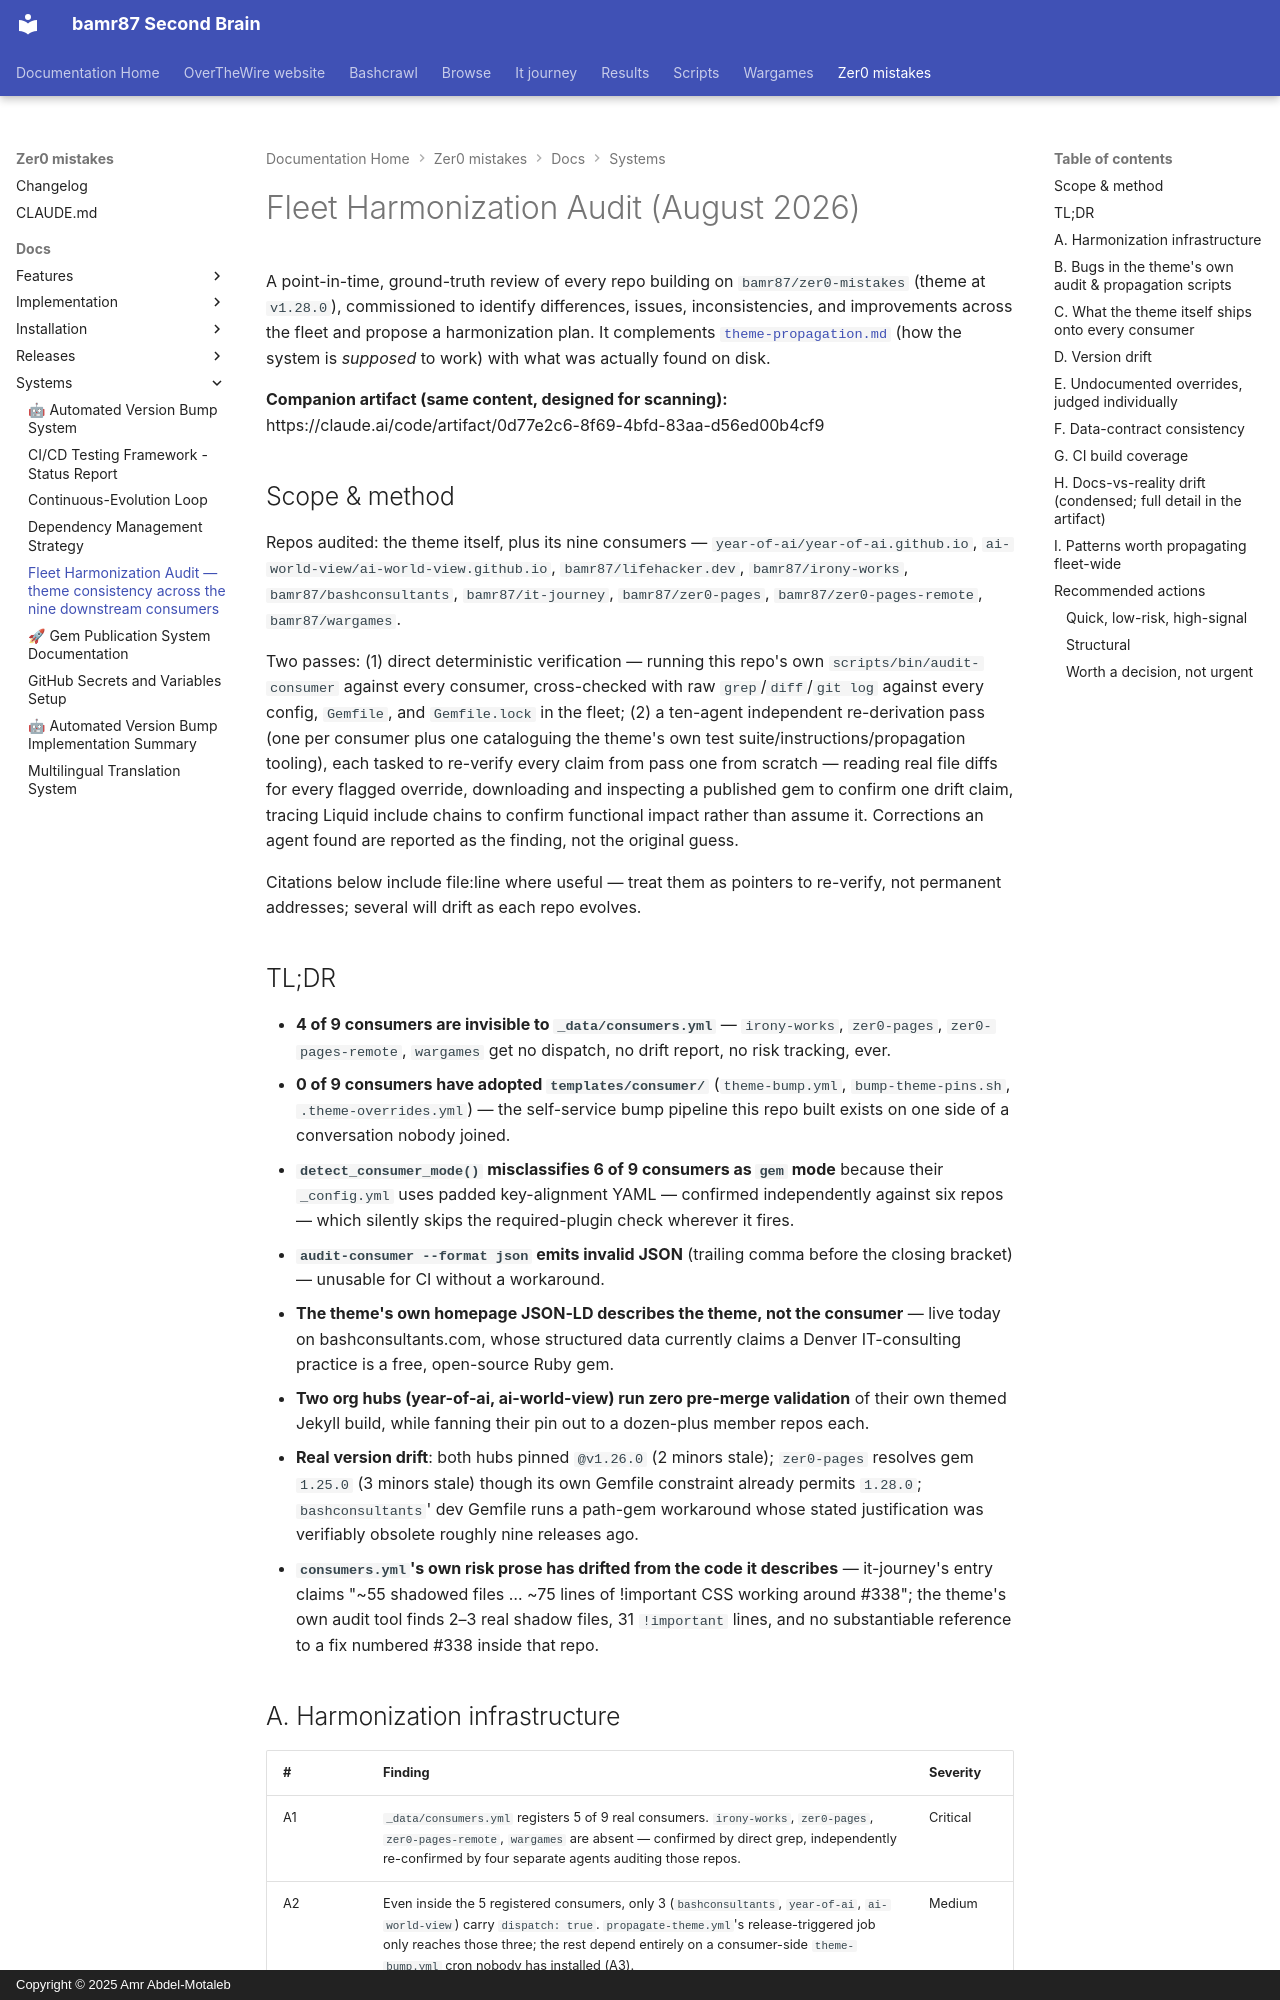

repository: bamr87/README · page: zer0-mistakes/docs/systems/fleet-harmonization-audit-2026-08/index.html · generator: mkdocs · copyright: Copyright © 2025 Amr Abdel-Motaleb

---
author: bamr87
categories:
- docs
date: 2026-08-18
description: 'A ground-truth review of every repo that builds on zer0-mistakes: version
  pins, undocumented overrides, tooling bugs in the consumer-audit scripts, CI coverage
  gaps, and docs-vs-reality drift, verified against the live repos.'
lastmod: 2026-08-18
source_file: docs/systems/fleet-harmonization-audit-2026-08.md
source_repo: bamr87/zer0-mistakes
source_url: https://github.com/bamr87/zer0-mistakes/blob/main/docs/systems/fleet-harmonization-audit-2026-08.md
tags:
- audit
- consumers
- propagation
- harmonization
- retrospective
title: Fleet Harmonization Audit — theme consistency across the nine downstream consumers
---

# Fleet Harmonization Audit (August 2026)

A point-in-time, ground-truth review of every repo building on `bamr87/zer0-mistakes` (theme at `v1.28.0`), commissioned to identify differences, issues, inconsistencies, and improvements across the fleet and propose a harmonization plan. It complements [`theme-propagation.md`](./theme-propagation.md) (how the system is *supposed* to work) with what was actually found on disk.

**Companion artifact (same content, designed for scanning):** https://claude.ai/code/artifact/0d77e2c6-8f69-4bfd-83aa-d56ed00b4cf9

## Scope & method

Repos audited: the theme itself, plus its nine consumers — `year-of-ai/year-of-ai.github.io`, `ai-world-view/ai-world-view.github.io`, `bamr87/lifehacker.dev`, `bamr87/irony-works`, `bamr87/bashconsultants`, `bamr87/it-journey`, `bamr87/zer0-pages`, `bamr87/zer0-pages-remote`, `bamr87/wargames`.

Two passes: (1) direct deterministic verification — running this repo's own `scripts/bin/audit-consumer` against every consumer, cross-checked with raw `grep`/`diff`/`git log` against every config, `Gemfile`, and `Gemfile.lock` in the fleet; (2) a ten-agent independent re-derivation pass (one per consumer plus one cataloguing the theme's own test suite/instructions/propagation tooling), each tasked to re-verify every claim from pass one from scratch — reading real file diffs for every flagged override, downloading and inspecting a published gem to confirm one drift claim, tracing Liquid include chains to confirm functional impact rather than assume it. Corrections an agent found are reported as the finding, not the original guess.

Citations below include file:line where useful — treat them as pointers to re-verify, not permanent addresses; several will drift as each repo evolves.
